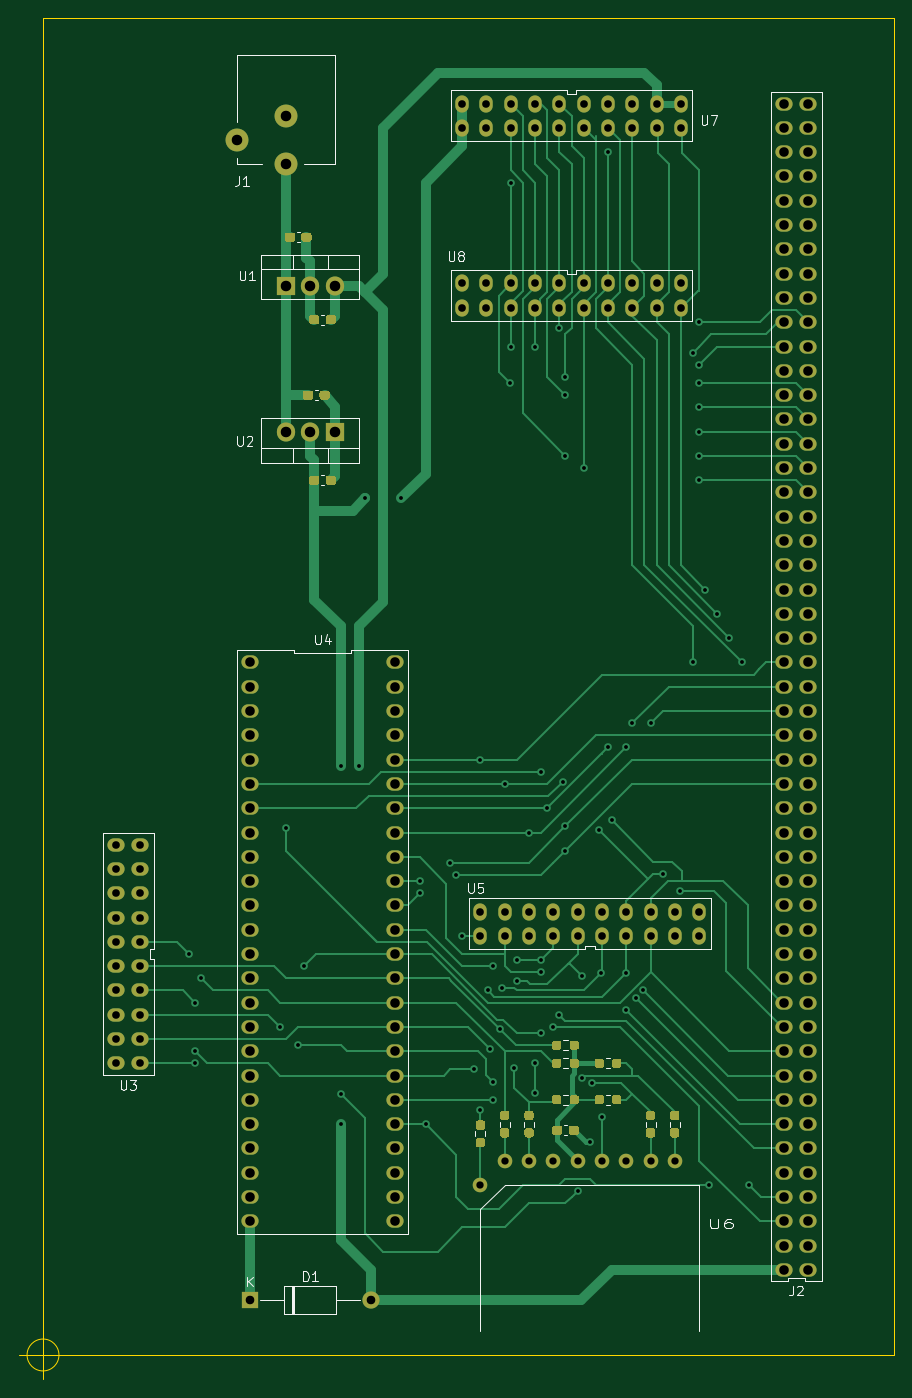
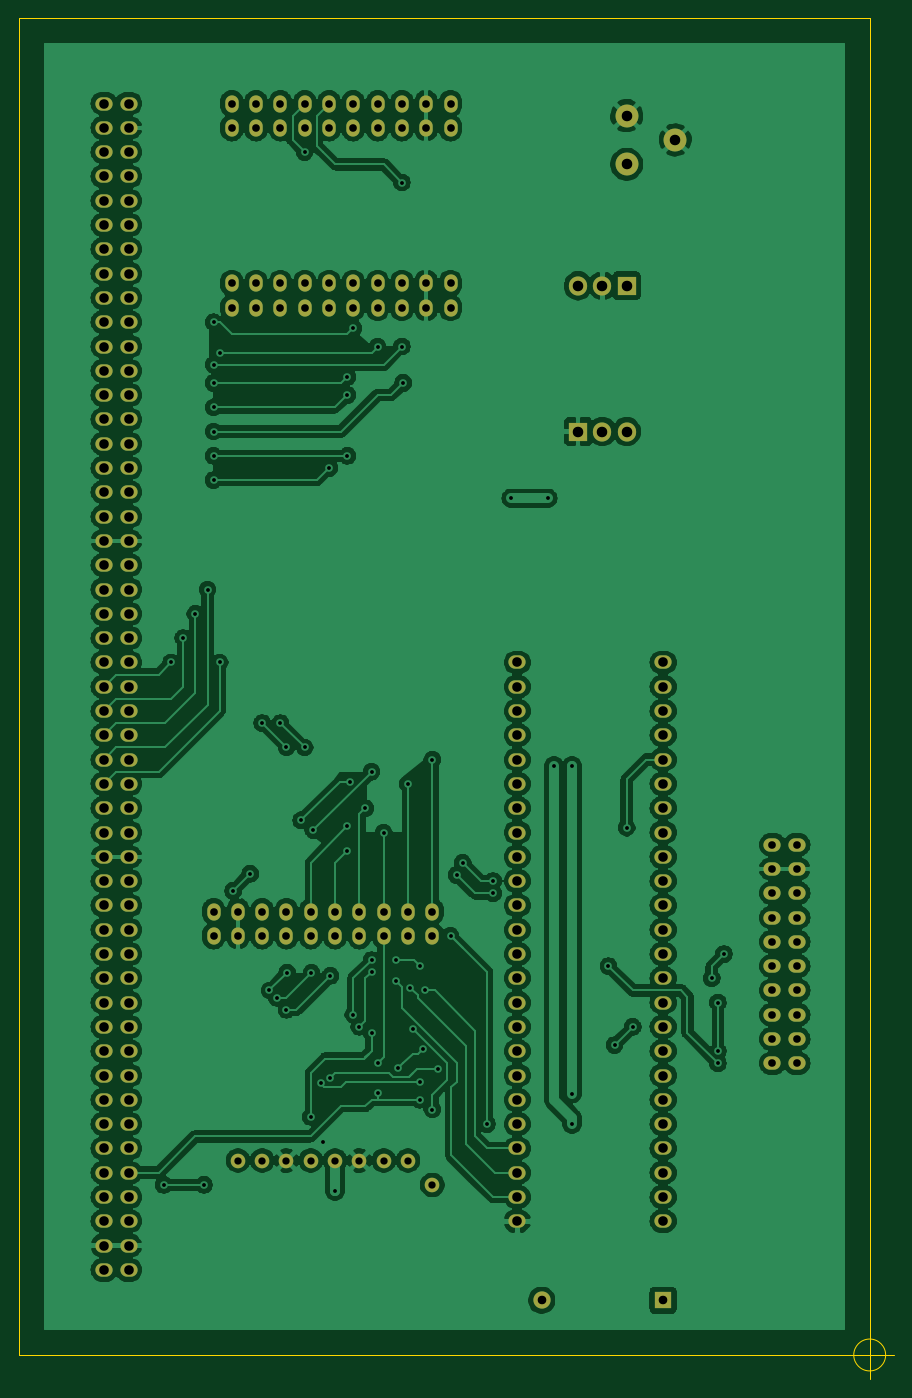
Circuit board: 8 layer files. Board 91.4 x 142.2 mm.
- bottom_copper: 4wire_sd_breakout-B_Cu.gbr (337959 bytes)
- bottom_mask: 4wire_sd_breakout-B_Mask.gbr (7099 bytes)
- bottom_silk: 4wire_sd_breakout-B_SilkS.gbr (469 bytes)
- outline: 4wire_sd_breakout-Edge_Cuts.gbr (924 bytes)
- top_copper: 4wire_sd_breakout-F_Cu.gbr (54920 bytes)
- top_mask: 4wire_sd_breakout-F_Mask.gbr (17459 bytes)
- top_silk: 4wire_sd_breakout-F_SilkS.gbr (13030 bytes)
- drill: 4wire_sd_breakout.drl (4349 bytes)

=== bottom_copper: 4wire_sd_breakout-B_Cu.gbr (337959 bytes, source omitted) ===
=== bottom_mask: 4wire_sd_breakout-B_Mask.gbr (7099 bytes, source omitted) ===
=== bottom_silk: 4wire_sd_breakout-B_SilkS.gbr ===
%TF.GenerationSoftware,KiCad,Pcbnew,(5.1.9)-1*%
%TF.CreationDate,2021-10-09T15:43:02-04:00*%
%TF.ProjectId,4wire_sd_breakout,34776972-655f-4736-945f-627265616b6f,rev?*%
%TF.SameCoordinates,Original*%
%TF.FileFunction,Legend,Bot*%
%TF.FilePolarity,Positive*%
%FSLAX46Y46*%
G04 Gerber Fmt 4.6, Leading zero omitted, Abs format (unit mm)*
G04 Created by KiCad (PCBNEW (5.1.9)-1) date 2021-10-09 15:43:02*
%MOMM*%
%LPD*%
G01*
G04 APERTURE LIST*
G04 APERTURE END LIST*
M02*

=== outline: 4wire_sd_breakout-Edge_Cuts.gbr ===
%TF.GenerationSoftware,KiCad,Pcbnew,(5.1.9)-1*%
%TF.CreationDate,2021-10-09T15:43:02-04:00*%
%TF.ProjectId,4wire_sd_breakout,34776972-655f-4736-945f-627265616b6f,rev?*%
%TF.SameCoordinates,Original*%
%TF.FileFunction,Profile,NP*%
%FSLAX46Y46*%
G04 Gerber Fmt 4.6, Leading zero omitted, Abs format (unit mm)*
G04 Created by KiCad (PCBNEW (5.1.9)-1) date 2021-10-09 15:43:02*
%MOMM*%
%LPD*%
G01*
G04 APERTURE LIST*
%TA.AperFunction,Profile*%
%ADD10C,0.050000*%
%TD*%
G04 APERTURE END LIST*
D10*
X39766666Y-177800000D02*
G75*
G03*
X39766666Y-177800000I-1666666J0D01*
G01*
X35600000Y-177800000D02*
X40600000Y-177800000D01*
X38100000Y-175300000D02*
X38100000Y-180300000D01*
X50800000Y-177800000D02*
X38100000Y-177800000D01*
X50800000Y-177800000D02*
X127000000Y-177800000D01*
X38100000Y-38100000D02*
X38100000Y-177800000D01*
X127000000Y-38100000D02*
X38100000Y-38100000D01*
X127000000Y-177800000D02*
X127000000Y-38100000D01*
M02*

=== top_copper: 4wire_sd_breakout-F_Cu.gbr (54920 bytes, source omitted) ===
=== top_mask: 4wire_sd_breakout-F_Mask.gbr (17459 bytes, source omitted) ===
=== top_silk: 4wire_sd_breakout-F_SilkS.gbr (13030 bytes, source omitted) ===
=== drill: 4wire_sd_breakout.drl ===
M48
; DRILL file {KiCad (5.1.9)-1} date 10/09/21 15:52:10
; FORMAT={-:-/ absolute / inch / decimal}
; #@! TF.CreationDate,2021-10-09T15:52:10-04:00
; #@! TF.GenerationSoftware,Kicad,Pcbnew,(5.1.9)-1
FMAT,2
INCH
T1C0.0157
T2C0.0300
T3C0.0315
T4C0.0354
T5C0.0394
T6C0.0433
%
G90
G05
T1
X2.1Y-5.35
X2.125Y-5.55
X2.125Y-5.75
X2.125Y-5.8
X2.15Y-5.45
X2.475Y-5.65
X2.5Y-4.83
X2.55Y-5.725
X2.575Y-5.4
X2.725Y-4.575
X2.725Y-5.925
X2.725Y-6.05
X2.8Y-4.575
X2.825Y-3.475
X2.975Y-3.475
X3.05Y-5.05
X3.05Y-5.1
X3.075Y-6.05
X3.175Y-4.975
X3.2Y-5.025
X3.225Y-5.275
X3.275Y-5.825
X3.3Y-4.55
X3.3Y-5.99
X3.33Y-5.5
X3.34Y-5.74
X3.35Y-5.4
X3.35Y-5.875
X3.35Y-5.95
X3.38Y-5.66
X3.39Y-5.49
X3.4Y-4.65
X3.42Y-3.0
X3.425Y-2.175
X3.425Y-2.85
X3.44Y-5.82
X3.45Y-5.375
X3.45Y-5.46
X3.5Y-4.85
X3.525Y-2.85
X3.525Y-5.8
X3.525Y-5.92
X3.55Y-4.6
X3.55Y-5.375
X3.55Y-5.425
X3.55Y-5.675
X3.575Y-4.75
X3.6Y-5.65
X3.625Y-2.775
X3.625Y-5.6
X3.64Y-4.64
X3.65Y-2.975
X3.65Y-3.05
X3.65Y-3.3
X3.65Y-4.825
X3.65Y-4.925
X3.7Y-6.325
X3.72Y-5.44
X3.72Y-5.86
X3.725Y-3.35
X3.75Y-6.125
X3.76Y-5.88
X3.79Y-4.84
X3.7975Y-5.4275
X3.8Y-6.02
X3.825Y-2.05
X3.825Y-4.5
X3.84Y-4.8
X3.8975Y-5.4275
X3.9Y-4.5
X3.9Y-5.58
X3.925Y-4.4
X3.94Y-5.53
X3.97Y-5.5
X4.0Y-4.4
X4.05Y-5.02
X4.12Y-5.09
X4.175Y-2.875
X4.175Y-4.15
X4.2Y-2.75
X4.2Y-2.925
X4.2Y-3.0
X4.2Y-3.1
X4.2Y-3.2
X4.2Y-3.3
X4.2Y-3.4
X4.225Y-3.85
X4.24Y-6.3
X4.275Y-3.95
X4.325Y-4.05
X4.375Y-4.15
X4.405Y-6.3
T2
X3.3Y-6.3
X3.4Y-6.2
X3.5Y-6.2
X3.6Y-6.2
X3.7Y-6.2
X3.8Y-6.2
X3.9Y-6.2
X4.0Y-6.2
X4.1Y-6.2
T3
X1.8Y-4.9
X1.8Y-5.0
X1.8Y-5.1
X1.8Y-5.2
X1.8Y-5.3
X1.8Y-5.4
X1.8Y-5.5
X1.8Y-5.6
X1.8Y-5.7
X1.8Y-5.8
X1.9Y-4.9
X1.9Y-5.0
X1.9Y-5.1
X1.9Y-5.2
X1.9Y-5.3
X1.9Y-5.4
X1.9Y-5.5
X1.9Y-5.6
X1.9Y-5.7
X1.9Y-5.8
X3.225Y-1.85
X3.225Y-1.95
X3.225Y-2.59
X3.225Y-2.69
X3.3Y-5.175
X3.3Y-5.275
X3.325Y-1.85
X3.325Y-1.95
X3.325Y-2.59
X3.325Y-2.69
X3.4Y-5.175
X3.4Y-5.275
X3.425Y-1.85
X3.425Y-1.95
X3.425Y-2.59
X3.425Y-2.69
X3.5Y-5.175
X3.5Y-5.275
X3.525Y-1.85
X3.525Y-1.95
X3.525Y-2.59
X3.525Y-2.69
X3.6Y-5.175
X3.6Y-5.275
X3.625Y-1.85
X3.625Y-1.95
X3.625Y-2.59
X3.625Y-2.69
X3.7Y-5.175
X3.7Y-5.275
X3.725Y-1.85
X3.725Y-1.95
X3.725Y-2.59
X3.725Y-2.69
X3.8Y-5.175
X3.8Y-5.275
X3.825Y-1.85
X3.825Y-1.95
X3.825Y-2.59
X3.825Y-2.69
X3.9Y-5.175
X3.9Y-5.275
X3.925Y-1.85
X3.925Y-1.95
X3.925Y-2.59
X3.925Y-2.69
X4.0Y-5.175
X4.0Y-5.275
X4.025Y-1.85
X4.025Y-1.95
X4.025Y-2.59
X4.025Y-2.69
X4.1Y-5.175
X4.1Y-5.275
X4.125Y-1.85
X4.125Y-1.95
X4.125Y-2.59
X4.125Y-2.69
X4.2Y-5.175
X4.2Y-5.275
T4
X2.35Y-6.775
X2.85Y-6.775
T5
X2.35Y-4.15
X2.35Y-4.25
X2.35Y-4.35
X2.35Y-4.45
X2.35Y-4.55
X2.35Y-4.65
X2.35Y-4.75
X2.35Y-4.85
X2.35Y-4.95
X2.35Y-5.05
X2.35Y-5.15
X2.35Y-5.25
X2.35Y-5.35
X2.35Y-5.45
X2.35Y-5.55
X2.35Y-5.65
X2.35Y-5.75
X2.35Y-5.85
X2.35Y-5.95
X2.35Y-6.05
X2.35Y-6.15
X2.35Y-6.25
X2.35Y-6.35
X2.35Y-6.45
X2.95Y-4.15
X2.95Y-4.25
X2.95Y-4.35
X2.95Y-4.45
X2.95Y-4.55
X2.95Y-4.65
X2.95Y-4.75
X2.95Y-4.85
X2.95Y-4.95
X2.95Y-5.05
X2.95Y-5.15
X2.95Y-5.25
X2.95Y-5.35
X2.95Y-5.45
X2.95Y-5.55
X2.95Y-5.65
X2.95Y-5.75
X2.95Y-5.85
X2.95Y-5.95
X2.95Y-6.05
X2.95Y-6.15
X2.95Y-6.25
X2.95Y-6.35
X2.95Y-6.45
X4.55Y-1.85
X4.55Y-1.95
X4.55Y-2.05
X4.55Y-2.15
X4.55Y-2.25
X4.55Y-2.35
X4.55Y-2.45
X4.55Y-2.55
X4.55Y-2.65
X4.55Y-2.75
X4.55Y-2.85
X4.55Y-2.95
X4.55Y-3.05
X4.55Y-3.15
X4.55Y-3.25
X4.55Y-3.35
X4.55Y-3.45
X4.55Y-3.55
X4.55Y-3.65
X4.55Y-3.75
X4.55Y-3.85
X4.55Y-3.95
X4.55Y-4.05
X4.55Y-4.15
X4.55Y-4.25
X4.55Y-4.35
X4.55Y-4.45
X4.55Y-4.55
X4.55Y-4.65
X4.55Y-4.75
X4.55Y-4.85
X4.55Y-4.95
X4.55Y-5.05
X4.55Y-5.15
X4.55Y-5.25
X4.55Y-5.35
X4.55Y-5.45
X4.55Y-5.55
X4.55Y-5.65
X4.55Y-5.75
X4.55Y-5.85
X4.55Y-5.95
X4.55Y-6.05
X4.55Y-6.15
X4.55Y-6.25
X4.55Y-6.35
X4.55Y-6.45
X4.55Y-6.55
X4.55Y-6.65
X4.65Y-1.85
X4.65Y-1.95
X4.65Y-2.05
X4.65Y-2.15
X4.65Y-2.25
X4.65Y-2.35
X4.65Y-2.45
X4.65Y-2.55
X4.65Y-2.65
X4.65Y-2.75
X4.65Y-2.85
X4.65Y-2.95
X4.65Y-3.05
X4.65Y-3.15
X4.65Y-3.25
X4.65Y-3.35
X4.65Y-3.45
X4.65Y-3.55
X4.65Y-3.65
X4.65Y-3.75
X4.65Y-3.85
X4.65Y-3.95
X4.65Y-4.05
X4.65Y-4.15
X4.65Y-4.25
X4.65Y-4.35
X4.65Y-4.45
X4.65Y-4.55
X4.65Y-4.65
X4.65Y-4.75
X4.65Y-4.85
X4.65Y-4.95
X4.65Y-5.05
X4.65Y-5.15
X4.65Y-5.25
X4.65Y-5.35
X4.65Y-5.45
X4.65Y-5.55
X4.65Y-5.65
X4.65Y-5.75
X4.65Y-5.85
X4.65Y-5.95
X4.65Y-6.05
X4.65Y-6.15
X4.65Y-6.25
X4.65Y-6.35
X4.65Y-6.45
X4.65Y-6.55
X4.65Y-6.65
T6
X2.3Y-2.0
X2.5Y-1.9
X2.5Y-2.1
X2.5Y-2.6
X2.5Y-3.2
X2.6Y-2.6
X2.6Y-3.2
X2.7Y-2.6
X2.7Y-3.2
T0
M30

